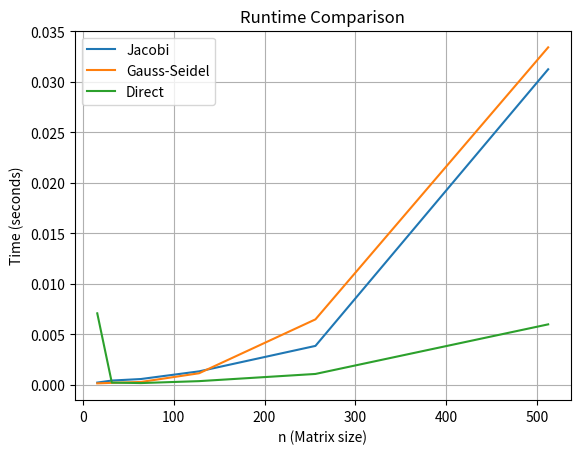
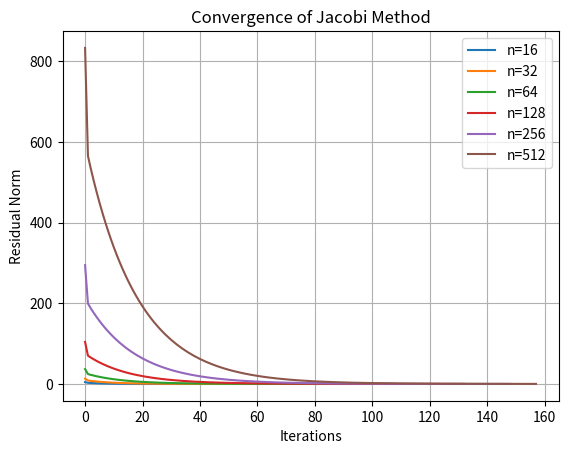
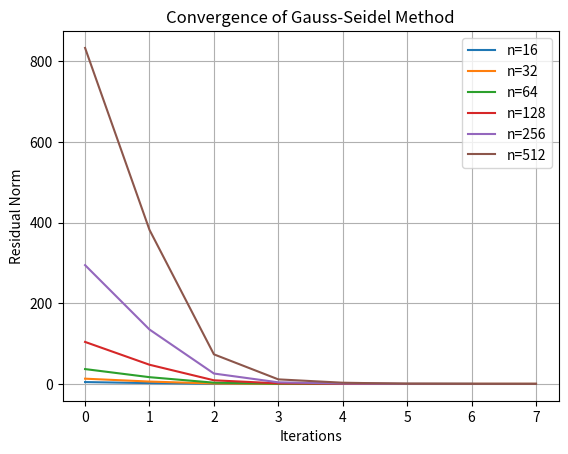

Python code for these plots, in order:
import time
import numpy as np
from scipy.linalg import solve
import matplotlib.pyplot as plt

def jacobi_lgs(A, b, x0, maxiter=500, tol=1e-4):
    """
    Solves the linear system Ax = b using the Jacobi iterative method.

    Parameters:
    - A (ndarray): Coefficient matrix of size n x n.
    - b (ndarray): Right-hand side vector of size n.
    - x0 (ndarray): Initial guess for the solution vector of size n.
    - maxiter (int): Maximum number of iterations allowed (default: 500).
    - tol (float): Convergence tolerance for the relative residual (default: 1e-4).

    Returns:
    - x_new (ndarray): Approximate solution vector of size n.
    - iterates (list): List of solution vectors at each iteration.
    - k (int): Number of iterations performed.
    - elapsed_time (float): Total runtime of the method in seconds.

    Raises:
    - ValueError: If the method does not converge within the maximum number of iterations.

    Notes:
    - The method splits A into D (diagonal) and R (off-diagonal).
    - The stopping criterion is based on the relative residual norm ||rk|| <= tol * ||r0||.
    """
    n = len(b)
    x = x0.copy()
    iterates = [x.copy()]

    # Extract diagonal and off-diagonal components
    D = np.diag(A)  # Diagonal elements of A
    R = A - np.diagflat(D)  # Off-diagonal elements of A

    r0_norm = np.linalg.norm(b - np.dot(A, x0))  # Initial residual norm
    start_time = time.time()

    for k in range(maxiter):
        # Update the solution vector
        x_new = (b - np.dot(R, x)) / D
        iterates.append(x_new.copy())

        # Compute the residual norm
        r_norm = np.linalg.norm(b - np.dot(A, x_new))
        if r_norm <= tol * r0_norm:
            elapsed_time = time.time() - start_time
            return x_new, iterates, k + 1, elapsed_time
        x = x_new

    elapsed_time = time.time() - start_time
    raise ValueError(f"Jacobi method did not converge within {maxiter} iterations")


def gauss_seidel_lgs(A, b, x0, maxiter=500, tol=1e-4):
    """
    Solves the linear system Ax = b using the Gauss-Seidel iterative method.

    Parameters:
    - A (ndarray): Coefficient matrix of size n x n.
    - b (ndarray): Right-hand side vector of size n.
    - x0 (ndarray): Initial guess for the solution vector of size n.
    - maxiter (int): Maximum number of iterations allowed (default: 500).
    - tol (float): Convergence tolerance for the relative residual (default: 1e-4).

    Returns:
    - x_new (ndarray): Approximate solution vector of size n.
    - iterates (list): List of solution vectors at each iteration.
    - k (int): Number of iterations performed.
    - elapsed_time (float): Total runtime of the method in seconds.

    Raises:
    - ValueError: If the method does not converge within the maximum number of iterations.

    Notes:
    - The method splits A into (D + L) (lower triangular with diagonal) and U (strictly upper triangular).
    - The stopping criterion is based on the relative residual norm ||rk|| <= tol * ||r0||.
    """
    n = len(b)
    x = x0.copy()
    iterates = [x.copy()]

    # Split A into lower triangular and strictly upper triangular parts
    L_plus_D = np.tril(A)  # Lower triangular part including diagonal
    U = np.triu(A, k=1)  # Strictly upper triangular part (k=1 excludes the diagonal)

    r0_norm = np.linalg.norm(b - np.dot(A, x0))  # Initial residual norm
    start_time = time.time()

    for k in range(maxiter):
        # Compute the right-hand side
        rhs = b - np.dot(U, x)
        # Solve the triangular system (L + D)x_new = rhs
        x_new = np.linalg.solve(L_plus_D, rhs)

        iterates.append(x_new.copy())

        # Compute the residual norm
        r_norm = np.linalg.norm(b - np.dot(A, x_new))
        if r_norm <= tol * r0_norm:
            elapsed_time = time.time() - start_time
            return x_new, iterates, k + 1, elapsed_time
        x = x_new

    elapsed_time = time.time() - start_time
    raise ValueError(f"Gauss-Seidel method did not converge within {maxiter} iterations")


def construct_system(n):
    """
    Constructs the matrix A and vector b for the discretized integral equation.

    Parameters:
    - n (int): The size of the system (number of discretization points).

    Returns:
    - A (ndarray): Coefficient matrix of size n x n.
    - b (ndarray): Right-hand side vector of size n.

    Notes:
    - The discretization is based on points t_i = (i - 0.5) * h where h = 1 / n.
    - The diagonal of A is adjusted by adding 1/h.
    - b is a constant vector with all elements equal to 2/h.
    """
    h = 1 / n
    t = (np.arange(1, n + 1) - 0.5) * h  # Discretized points
    A = np.zeros((n, n))
    for i in range(n):
        for j in range(n):
            A[i, j] = np.cos(t[i] * t[j])
    np.fill_diagonal(A, A.diagonal() + 1 / h)  # Add 1/h to diagonal
    b = np.full((n,), 2 / h)  # Right-hand side vector
    return A, b


def direct_solver(A, b):
    """
    Solves the linear system Ax = b using a direct solver.

    Parameters:
    - A (ndarray): Coefficient matrix of size n x n.
    - b (ndarray): Right-hand side vector of size n.

    Returns:
    - x (ndarray): Solution vector of size n.

    Notes:
    - This function uses scipy's `solve` function, which is highly efficient
      and leverages LU decomposition internally.
    """
    return solve(A, b)


def is_diagonally_dominant(A):
    """
    Checks if the matrix A is strictly diagonally dominant.

    Parameters:
    - A (ndarray): Input matrix of size n x n.

    Returns:
    - (bool): True if A is strictly diagonally dominant, False otherwise.

    Notes:
    - A matrix is strictly diagonally dominant if |A[i, i]| > sum(|A[i, j]|) for all j ≠ i.
    - This condition ensures stability in certain iterative methods.
    """
    n = A.shape[0]
    for i in range(n):
        diag = abs(A[i, i])
        off_diag = np.sum(abs(A[i, :])) - diag
        if diag <= off_diag:
            return False
    return True


def is_symmetric_positive_definite(A):
    """
    Checks if the matrix A is symmetric positive definite.

    Parameters:
    - A (ndarray): Input matrix of size n x n.

    Returns:
    - (bool): True if A is symmetric positive definite, False otherwise.

    Notes:
    - A matrix is symmetric positive definite if:
        1. It is symmetric (A == A.T).
        2. All its eigenvalues are positive, which is verified using Cholesky decomposition.
    - If the Cholesky decomposition fails, the matrix is not positive definite.
    """
    # Check symmetry
    if not np.allclose(A, A.T):
        return False
    # Check positive definiteness
    try:
        np.linalg.cholesky(A)
        return True
    except np.linalg.LinAlgError:
        return False


def plot_iterates(residuals, method_name, n):
    """
    Plots the convergence of residual norms for iterative methods.

    Parameters:
    - residuals (list of lists): Residual norms for each iteration, one list per system size.
    - method_name (str): Name of the method (e.g., "Jacobi" or "Gauss-Seidel").
    - n (list): List of system sizes corresponding to the residuals.

    Notes:
    - Each curve in the plot corresponds to a specific system size (n).
    - Residual norms are plotted against iteration indices.
    """
    plt.figure()
    for n_val, res in zip(n, residuals):
        plt.plot(res, label=f"n={n_val}")
    plt.xlabel("Iterations")
    plt.ylabel("Residual Norm")
    plt.title(f"Convergence of {method_name}")
    plt.legend()
    plt.grid(True)
    plt.show()



if __name__ == '__main__':
    #%% Part 1: Solve a small system to test Jacobi and Gauss-Seidel methods
    # Define a 4x4 test matrix A and vector b
    A = np.array([[4, -1, 0, 0],
                  [-1, 4, -1, 0],
                  [0, -1, 4, -1],
                  [0, 0, -1, 3]])  # Coefficient matrix
    b = np.array([15, 10, 10, 10])  # Right-hand side vector
    x0 = np.ones_like(b)  # Initial guess for the solution

    # Solve using the Jacobi method
    x_jacobi, jacobi_iterates, jacobi_iters, jacobi_time = jacobi_lgs(A, b, x0)
    print(f"Jacobi solution: {x_jacobi}")  # Print the final solution
    print(f"Jacobi iterations: {jacobi_iters}")  # Number of iterations required
    print(f"Jacobi time: {jacobi_time:.6f} seconds")  # Time taken to solve

    # Solve using the Gauss-Seidel method
    x_gs, gs_iterates, gs_iters, gs_time = gauss_seidel_lgs(A, b, x0)
    print(f"Gauss-Seidel solution: {x_gs}")  # Print the final solution
    print(f"Gauss-Seidel iterations: {gs_iters}")  # Number of iterations required
    print(f"Gauss-Seidel time: {gs_time:.6f} seconds")  # Time taken to solve

    #%% Part 2: Compare performance for increasing system sizes
    n_values = [16, 32, 64, 128, 256, 512]  # System sizes to test
    jacobi_times = []  # Store runtimes for the Jacobi method
    gs_times = []  # Store runtimes for the Gauss-Seidel method
    direct_times = []  # Store runtimes for the direct solver

    for n in n_values:
        # Construct the system (A, b) for the current size n
        A, b = construct_system(n)
        x0 = np.ones_like(b)  # Initial guess for the solution

        # Measure runtime of the Jacobi method
        start = time.time()
        jacobi_lgs(A, b, x0)
        jacobi_times.append(time.time() - start)

        # Measure runtime of the Gauss-Seidel method
        start = time.time()
        gauss_seidel_lgs(A, b, x0)
        gs_times.append(time.time() - start)

        # Measure runtime of the direct solver
        start = time.time()
        direct_solver(A, b)
        direct_times.append(time.time() - start)

    # Plot runtime comparison
    plt.plot(n_values, jacobi_times, label="Jacobi")  # Jacobi runtime
    plt.plot(n_values, gs_times, label="Gauss-Seidel")  # Gauss-Seidel runtime
    plt.plot(n_values, direct_times, label="Direct")  # Direct solver runtime
    plt.xlabel("n (Matrix size)")
    plt.ylabel("Time (seconds)")
    plt.title("Runtime Comparison")
    plt.legend()
    plt.grid(True)
    plt.show()

    #%% Bonus Task: Analyze Residual Convergence and Matrix Properties
    n_values = [16, 32, 64, 128, 256, 512]  # Different system sizes for testing
    jacobi_residuals = []  # To store residual norms for Jacobi method
    gs_residuals = []  # To store residual norms for Gauss-Seidel method

    for n in n_values:
        # Construct the system (A, b) for the given size n
        A, b = construct_system(n)
        x0 = np.ones_like(b)  # Initial guess for the solution vector

        # Check matrix properties for the first system (n = 16) as a one-time verification
        if n == n_values[0]:
            print(f"Matrix is diagonally dominant: {is_diagonally_dominant(A)}")  # Check diagonal dominance
            print(f"Matrix is symmetric positive definite: {is_symmetric_positive_definite(A)}")  # Check SPD property

        # Solve using the Jacobi method and track residuals
        _, jacobi_iterates, _, _ = jacobi_lgs(A, b, x0)
        # Compute residual norms ||b - Ax|| for all iterations
        jacobi_residuals.append([np.linalg.norm(b - np.dot(A, x)) for x in jacobi_iterates])

        # Solve using the Gauss-Seidel method and track residuals
        _, gs_iterates, _, _ = gauss_seidel_lgs(A, b, x0)
        # Compute residual norms ||b - Ax|| for all iterations
        gs_residuals.append([np.linalg.norm(b - np.dot(A, x)) for x in gs_iterates])

    # Plot residual convergence for the Jacobi method
    plot_iterates(jacobi_residuals, "Jacobi Method", n_values)

    # Plot residual convergence for the Gauss-Seidel method
    plot_iterates(gs_residuals, "Gauss-Seidel Method", n_values)


